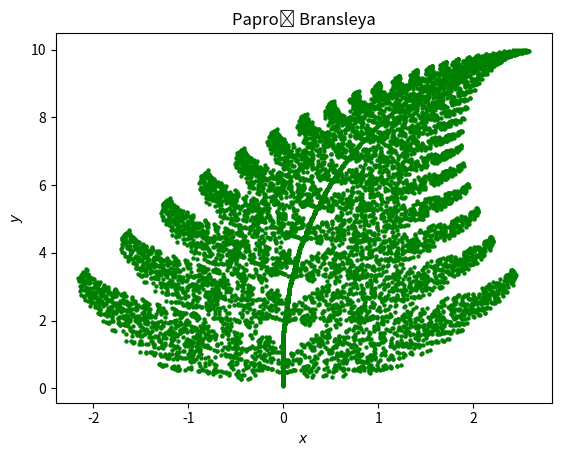

This chart was generated by the following Python code:
"""
[redacted]
Date: 24.01.2022
Description: Self similar figures -  Bransley Fern
"""

import matplotlib.pyplot as plt
import numpy as np

d = 10000

xtab = np.empty([d])
ytab = np.empty([d])

x=0
y=0

for i in range(d):
    n=1/d
     
    C = np.random.randint(1,100)
    
    if C <=2:
        
        x, y = 0.001*x, 0.16*y 
       
        
    elif C <=11:
        
        x, y = -0.15*x + 0.28*y, 0.26*x + 0.24*y + 0.44
     
        
    elif C <=21:
      
        x, y = 0.2*x - 0.26*y, 0.26*x + 0.24*y + 0.44
        
        
    else:
        x, y = 0.85*x + 0.04*y, -0.04*x + 0.85*y + 1.6 
      
        
    xtab[i] = x
    ytab[i] = y
    

plt.scatter(xtab, ytab, s=10, c='green', lw=0, marker='o')
plt.xlabel("$x$")
plt.ylabel("$y$")
plt.title('Paproć Bransleya')
plt.savefig("paprotka.png")